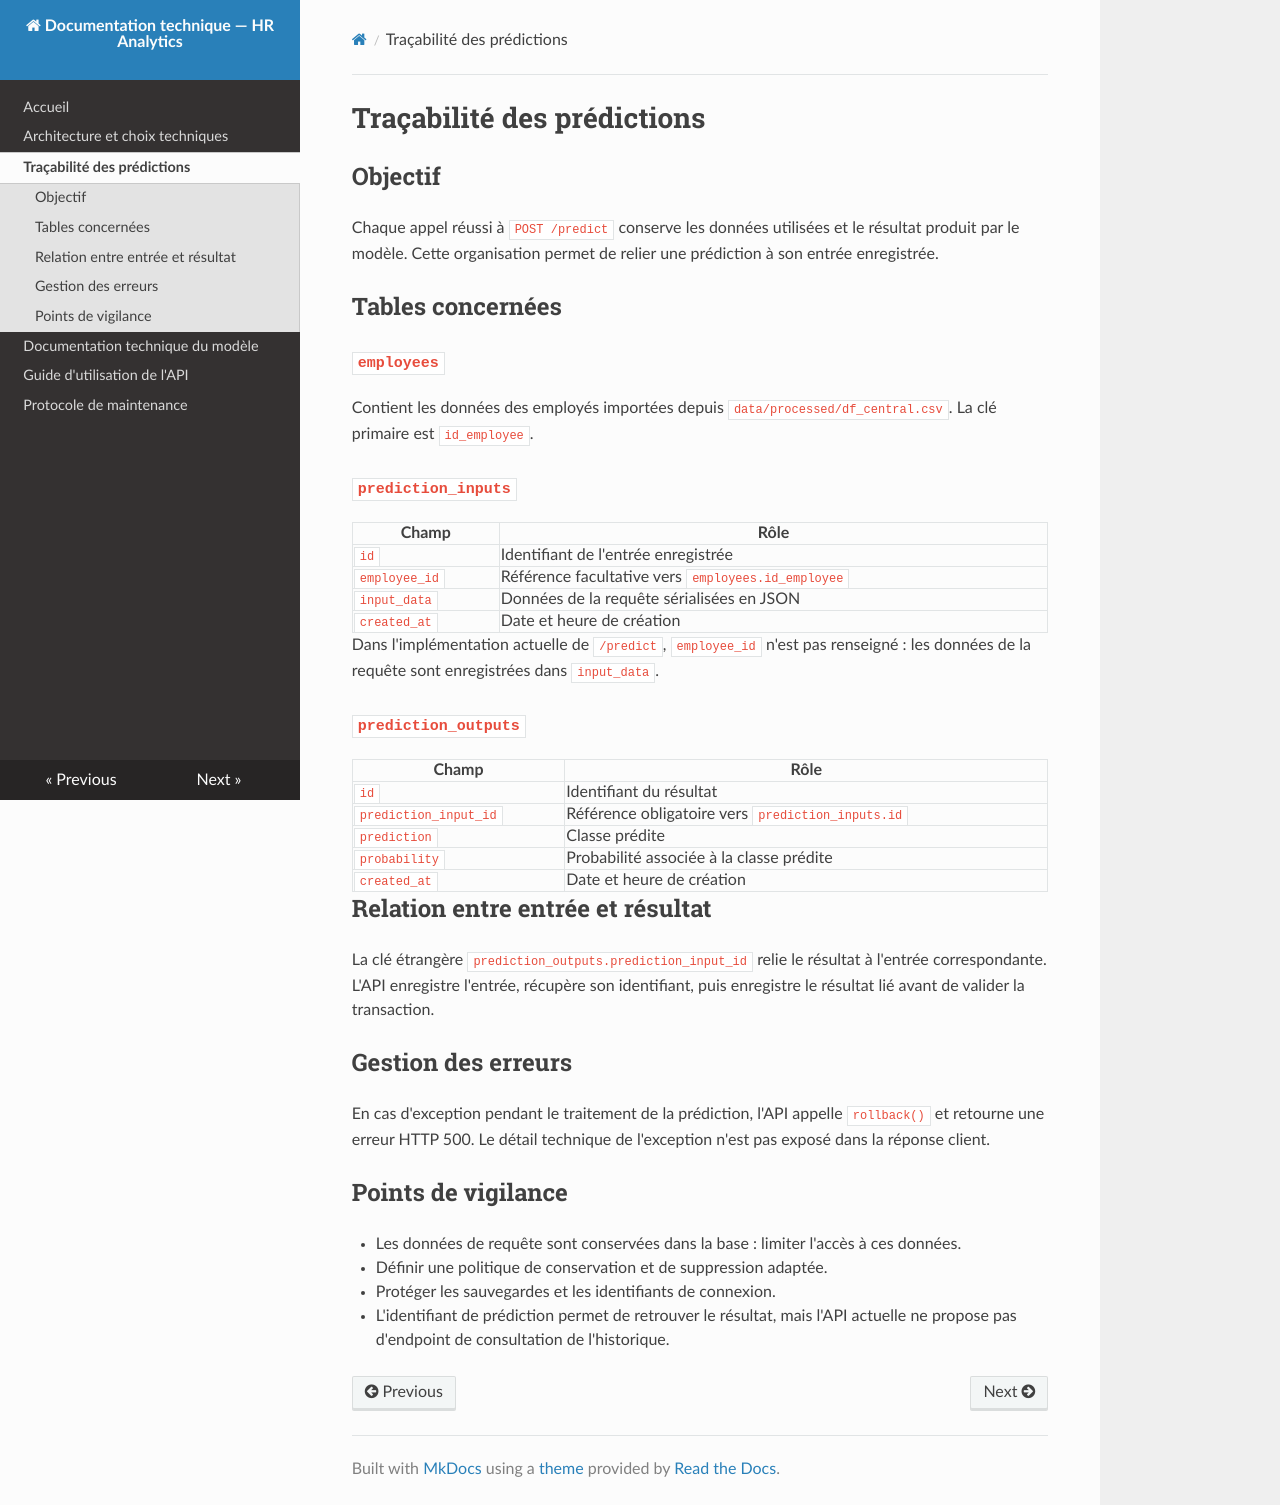

repository: rafadmgs/machine_learning_deployment · page: tracabilite_predictions/index.html · generator: mkdocs

# Traçabilité des prédictions

## Objectif

Chaque appel réussi à `POST /predict` conserve les données utilisées et le résultat produit par le modèle. Cette organisation permet de relier une prédiction à son entrée enregistrée.

## Tables concernées

### `employees`

Contient les données des employés importées depuis `data/processed/df_central.csv`. La clé primaire est `id_employee`.

### `prediction_inputs`

| Champ | Rôle |
|---|---|
| `id` | Identifiant de l'entrée enregistrée |
| `employee_id` | Référence facultative vers `employees.id_employee` |
| `input_data` | Données de la requête sérialisées en JSON |
| `created_at` | Date et heure de création |

Dans l'implémentation actuelle de `/predict`, `employee_id` n'est pas renseigné : les données de la requête sont enregistrées dans `input_data`.

### `prediction_outputs`

| Champ | Rôle |
|---|---|
| `id` | Identifiant du résultat |
| `prediction_input_id` | Référence obligatoire vers `prediction_inputs.id` |
| `prediction` | Classe prédite |
| `probability` | Probabilité associée à la classe prédite |
| `created_at` | Date et heure de création |

## Relation entre entrée et résultat

La clé étrangère `prediction_outputs.prediction_input_id` relie le résultat à l'entrée correspondante. L'API enregistre l'entrée, récupère son identifiant, puis enregistre le résultat lié avant de valider la transaction.

## Gestion des erreurs

En cas d'exception pendant le traitement de la prédiction, l'API appelle `rollback()` et retourne une erreur HTTP 500. Le détail technique de l'exception n'est pas exposé dans la réponse client.

## Points de vigilance

- Les données de requête sont conservées dans la base : limiter l'accès à ces données.
- Définir une politique de conservation et de suppression adaptée.
- Protéger les sauvegardes et les identifiants de connexion.
- L'identifiant de prédiction permet de retrouver le résultat, mais l'API actuelle ne propose pas d'endpoint de consultation de l'historique.
